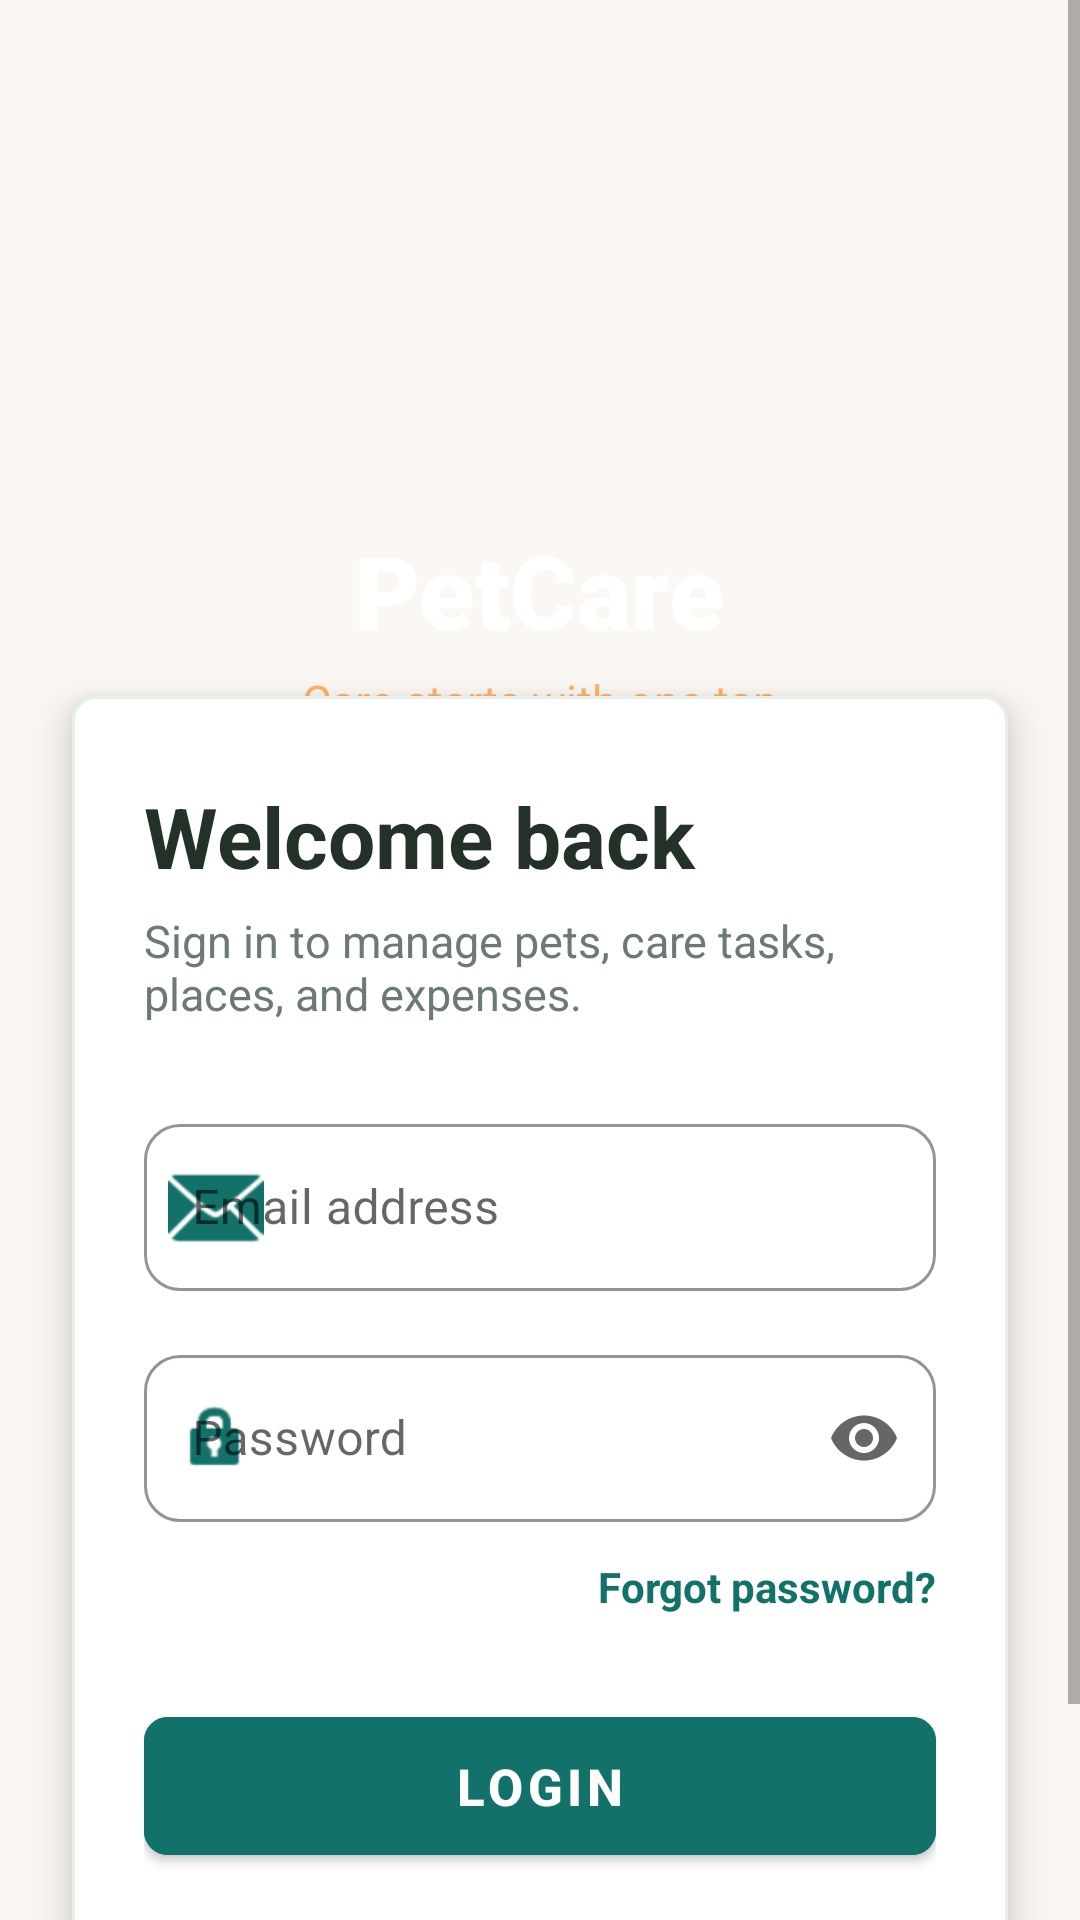

The Android layout XML behind this screen, and the referenced resources:
<!-- AndroidManifest.xml: application theme Theme.PetCare -->
<!-- res/layout/activity_login.xml -->
<?xml version="1.0" encoding="utf-8"?>
<ScrollView xmlns:android="http://schemas.android.com/apk/res/android"
    xmlns:app="http://schemas.android.com/apk/res-auto"
    xmlns:tools="http://schemas.android.com/tools"
    android:layout_width="match_parent"
    android:layout_height="match_parent"
    android:background="@color/background_light"
    android:fillViewport="true"
    tools:context=".LoginActivity">

    <androidx.constraintlayout.widget.ConstraintLayout
        android:layout_width="match_parent"
        android:layout_height="wrap_content"
        android:minHeight="720dp">

        <View
            android:id="@+id/headerBackground"
            android:layout_width="0dp"
            android:layout_height="280dp"
            android:background="@drawable/bg_auth_header"
            app:layout_constraintEnd_toEndOf="parent"
            app:layout_constraintStart_toStartOf="parent"
            app:layout_constraintTop_toTopOf="parent" />

        <ImageView
            android:id="@+id/logo"
            android:layout_width="128dp"
            android:layout_height="128dp"
            android:layout_marginTop="36dp"
            android:contentDescription="@string/app_name"
            android:src="@drawable/logo_icon"
            app:layout_constraintEnd_toEndOf="parent"
            app:layout_constraintStart_toStartOf="parent"
            app:layout_constraintTop_toTopOf="parent" />

        <TextView
            android:id="@+id/tvBrand"
            android:layout_width="wrap_content"
            android:layout_height="wrap_content"
            android:layout_marginTop="10dp"
            android:fontFamily="sans-serif-black"
            android:text="@string/app_name"
            android:textColor="@color/white"
            android:textSize="34sp"
            app:layout_constraintEnd_toEndOf="parent"
            app:layout_constraintStart_toStartOf="parent"
            app:layout_constraintTop_toBottomOf="@id/logo" />

        <TextView
            android:id="@+id/tvHeaderSubtitle"
            android:layout_width="wrap_content"
            android:layout_height="wrap_content"
            android:layout_marginTop="4dp"
            android:text="@string/auth_login_header_subtitle"
            android:textColor="@color/accent_light"
            android:textSize="15sp"
            app:layout_constraintEnd_toEndOf="parent"
            app:layout_constraintStart_toStartOf="parent"
            app:layout_constraintTop_toBottomOf="@id/tvBrand" />

        <com.google.android.material.card.MaterialCardView
            android:id="@+id/formCard"
            android:layout_width="0dp"
            android:layout_height="wrap_content"
            android:layout_marginStart="24dp"
            android:layout_marginTop="232dp"
            android:layout_marginEnd="24dp"
            android:layout_marginBottom="28dp"
            app:cardBackgroundColor="@color/white"
            app:cardCornerRadius="8dp"
            app:cardElevation="8dp"
            app:layout_constraintBottom_toBottomOf="parent"
            app:layout_constraintEnd_toEndOf="parent"
            app:layout_constraintStart_toStartOf="parent"
            app:layout_constraintTop_toTopOf="parent"
            app:strokeColor="#E7EFE9"
            app:strokeWidth="1dp">

            <LinearLayout
                android:layout_width="match_parent"
                android:layout_height="wrap_content"
                android:orientation="vertical"
                android:paddingStart="24dp"
                android:paddingTop="28dp"
                android:paddingEnd="24dp"
                android:paddingBottom="26dp">

                <TextView
                    android:id="@+id/tvWelcome"
                    android:layout_width="match_parent"
                    android:layout_height="wrap_content"
                    android:text="@string/login_title"
                    android:textColor="@color/text_primary"
                    android:textSize="28sp"
                    android:textStyle="bold" />

                <TextView
                    android:id="@+id/tvSubtitle"
                    android:layout_width="match_parent"
                    android:layout_height="wrap_content"
                    android:layout_marginTop="6dp"
                    android:text="@string/login_subtitle"
                    android:textColor="@color/text_secondary"
                    android:textSize="15sp" />

                <com.google.android.material.textfield.TextInputLayout
                    android:id="@+id/tilEmail"
                    style="@style/CustomInputLayout"
                    android:layout_width="match_parent"
                    android:layout_height="wrap_content"
                    android:layout_marginTop="28dp"
                    android:hint="@string/email_address"
                    app:startIconDrawable="@android:drawable/ic_dialog_email"
                    app:startIconTint="@color/primary">

                    <com.google.android.material.textfield.TextInputEditText
                        android:id="@+id/etEmail"
                        android:layout_width="match_parent"
                        android:layout_height="wrap_content"
                        android:inputType="textEmailAddress"
                        android:textColor="@color/text_primary" />

                </com.google.android.material.textfield.TextInputLayout>

                <com.google.android.material.textfield.TextInputLayout
                    android:id="@+id/tilPassword"
                    style="@style/CustomInputLayout"
                    android:layout_width="match_parent"
                    android:layout_height="wrap_content"
                    android:layout_marginTop="16dp"
                    android:hint="@string/password"
                    app:endIconMode="password_toggle"
                    app:startIconDrawable="@android:drawable/ic_lock_idle_lock"
                    app:startIconTint="@color/primary">

                    <com.google.android.material.textfield.TextInputEditText
                        android:id="@+id/etPassword"
                        android:layout_width="match_parent"
                        android:layout_height="wrap_content"
                        android:inputType="textPassword"
                        android:textColor="@color/text_primary" />

                </com.google.android.material.textfield.TextInputLayout>

                <TextView
                    android:id="@+id/tvForgotPassword"
                    android:layout_width="wrap_content"
                    android:layout_height="wrap_content"
                    android:layout_gravity="end"
                    android:layout_marginTop="12dp"
                    android:text="@string/forgot_password"
                    android:textColor="@color/primary"
                    android:textSize="14sp"
                    android:textStyle="bold" />

                <com.google.android.material.button.MaterialButton
                    android:id="@+id/btnLogin"
                    android:layout_width="match_parent"
                    android:layout_height="58dp"
                    android:layout_marginTop="28dp"
                    android:backgroundTint="@color/primary"
                    android:text="@string/login_action"
                    android:textColor="@color/white"
                    android:textSize="17sp"
                    android:textStyle="bold"
                    app:cornerRadius="8dp"
                    app:elevation="3dp" />

                <LinearLayout
                    android:layout_width="wrap_content"
                    android:layout_height="wrap_content"
                    android:layout_gravity="center_horizontal"
                    android:layout_marginTop="24dp"
                    android:orientation="horizontal">

                    <TextView
                        android:layout_width="wrap_content"
                        android:layout_height="wrap_content"
                        android:text="@string/new_to_petcare"
                        android:textColor="@color/text_secondary" />

                    <TextView
                        android:id="@+id/tvRegister"
                        android:layout_width="wrap_content"
                        android:layout_height="wrap_content"
                        android:text="@string/register_here"
                        android:textColor="@color/accent"
                        android:textStyle="bold" />
                </LinearLayout>
            </LinearLayout>
        </com.google.android.material.card.MaterialCardView>

        <ProgressBar
            android:id="@+id/progressBar"
            android:layout_width="wrap_content"
            android:layout_height="wrap_content"
            android:indeterminateTint="@color/accent"
            android:visibility="gone"
            app:layout_constraintBottom_toBottomOf="parent"
            app:layout_constraintEnd_toEndOf="parent"
            app:layout_constraintStart_toStartOf="parent"
            app:layout_constraintTop_toTopOf="parent" />

    </androidx.constraintlayout.widget.ConstraintLayout>
</ScrollView>
<!-- resources referenced by this layout -->
<resources>
  <color name="accent">#F58B3D</color>
  <color name="accent_light">#FFB169</color>
  <color name="background_light">#FBF8F3</color>
  <color name="primary">#12726A</color>
  <color name="text_primary">#233129</color>
  <color name="text_secondary">#6B7A72</color>
  <color name="white">#FFFFFFFF</color>
  <string name="app_name">PetCare</string>
  <string name="auth_login_header_subtitle">Care starts with one tap</string>
  <string name="email_address">Email address</string>
  <string name="forgot_password">Forgot password?</string>
  <string name="login_action">Login</string>
  <string name="login_subtitle">Sign in to manage pets, care tasks, places, and expenses.</string>
  <string name="login_title">Welcome back</string>
  <string name="new_to_petcare">New to PetCare? </string>
  <string name="password">Password</string>
  <string name="register_here">Register here</string>
  <style name="CustomInputLayout" parent="Widget.MaterialComponents.TextInputLayout.OutlinedBox">
          <item name="boxStrokeColor">@color/primary</item>
          <item name="boxStrokeWidth">1dp</item>
          <item name="boxBackgroundColor">@color/white</item>
          <item name="boxCornerRadiusTopStart">12dp</item>
          <item name="boxCornerRadiusTopEnd">12dp</item>
          <item name="boxCornerRadiusBottomStart">12dp</item>
          <item name="boxCornerRadiusBottomEnd">12dp</item>
          <item name="hintTextColor">@color/text_secondary</item>
      </style>
  <style name="Theme.PetCare" parent="Theme.MaterialComponents.DayNight.NoActionBar">
          
          <item name="colorPrimary">@color/primary</item>
          <item name="colorPrimaryVariant">@color/primary_dark</item>
          <item name="colorOnPrimary">@color/white</item>
          
          <item name="colorSecondary">@color/accent</item>
          <item name="colorSecondaryVariant">@color/accent</item>
          <item name="colorOnSecondary">@color/white</item>
          
          <item name="android:statusBarColor">@color/background_light</item>
          <item name="android:windowLightStatusBar">true</item>
          
          <item name="android:windowBackground">@color/background_light</item>
      </style>
  <color name="primary_dark">#0D3B37</color>
</resources>
